Run: headless pygame with SDL's dummy video driver; simulated clock (each Clock.tick advances the game by its frame time, no real sleeping); random seed 0; keys injected as events and as key.get_pressed() state; no mouse input.
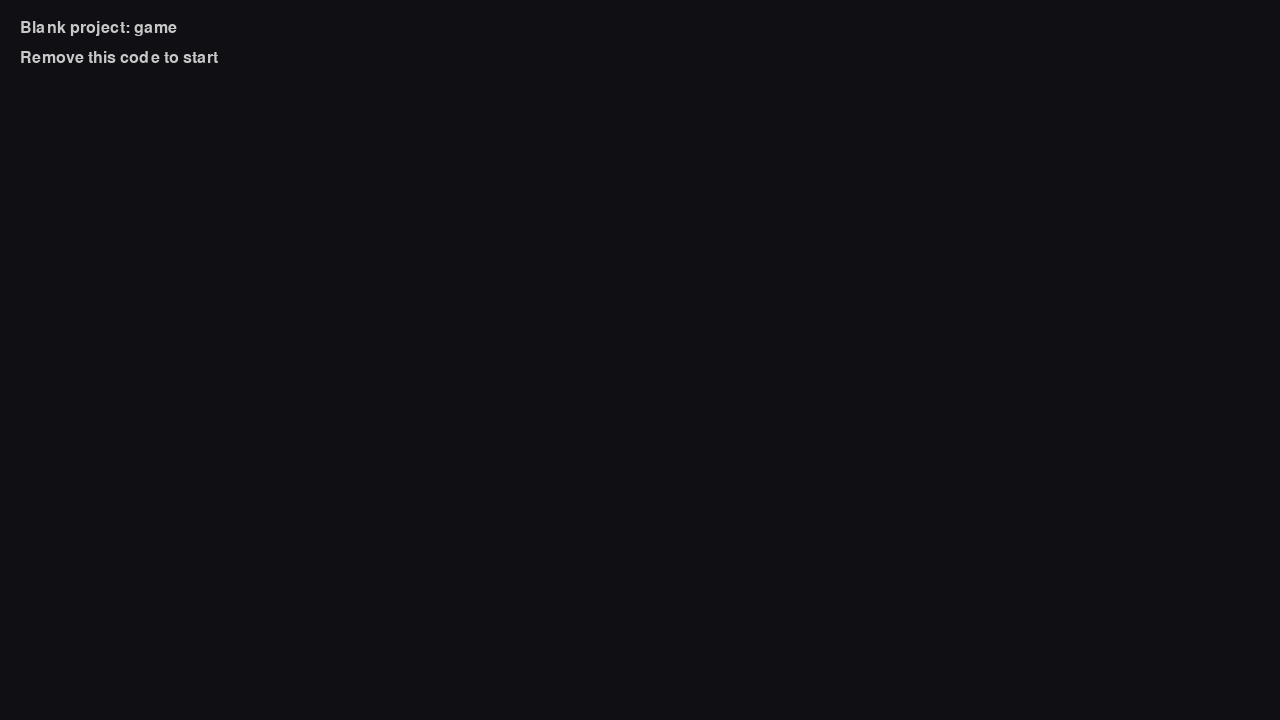
Frame 1 of 4 · flips 1–60 · no input
Frame 2 of 4 · flips 61–180 · tapped SPACE, RETURN · held RIGHT (→), D · screen unchanged from frame 1, image omitted
Frame 3 of 4 · flips 181–300 · held DOWN (↓), S · screen unchanged from frame 2, image omitted
Frame 4 of 4 · flips 301–420 · held LEFT (←), A, UP (↑), W · screen unchanged from frame 3, image omitted

The pygame program that drew these frames:

import pygame
import sys
from pathlib import Path


def get_project_name() -> str:
    return Path(__file__).resolve().parent.name


def main():
    pygame.init()

    project_name = get_project_name()
    screen = pygame.display.set_mode((1280, 720))
    pygame.display.set_caption(project_name)

    clock = pygame.time.Clock()

    running = True
    while running:
        dt = clock.tick(60) / 1000.0

        for event in pygame.event.get():
            if event.type == pygame.QUIT:
                running = False

        screen.fill((15, 15, 20))

        font = pygame.font.SysFont("consolas", 24)
        text = font.render(f"Blank project: {project_name}", True, (200, 200, 200))
        screen.blit(text, (20, 20))
        text2 = font.render("Remove this code to start", True, (200, 200, 200))
        screen.blit(text2, (20, 50))

        pygame.display.flip()

    pygame.quit()
    sys.exit()


if __name__ == "__main__":
    main()
